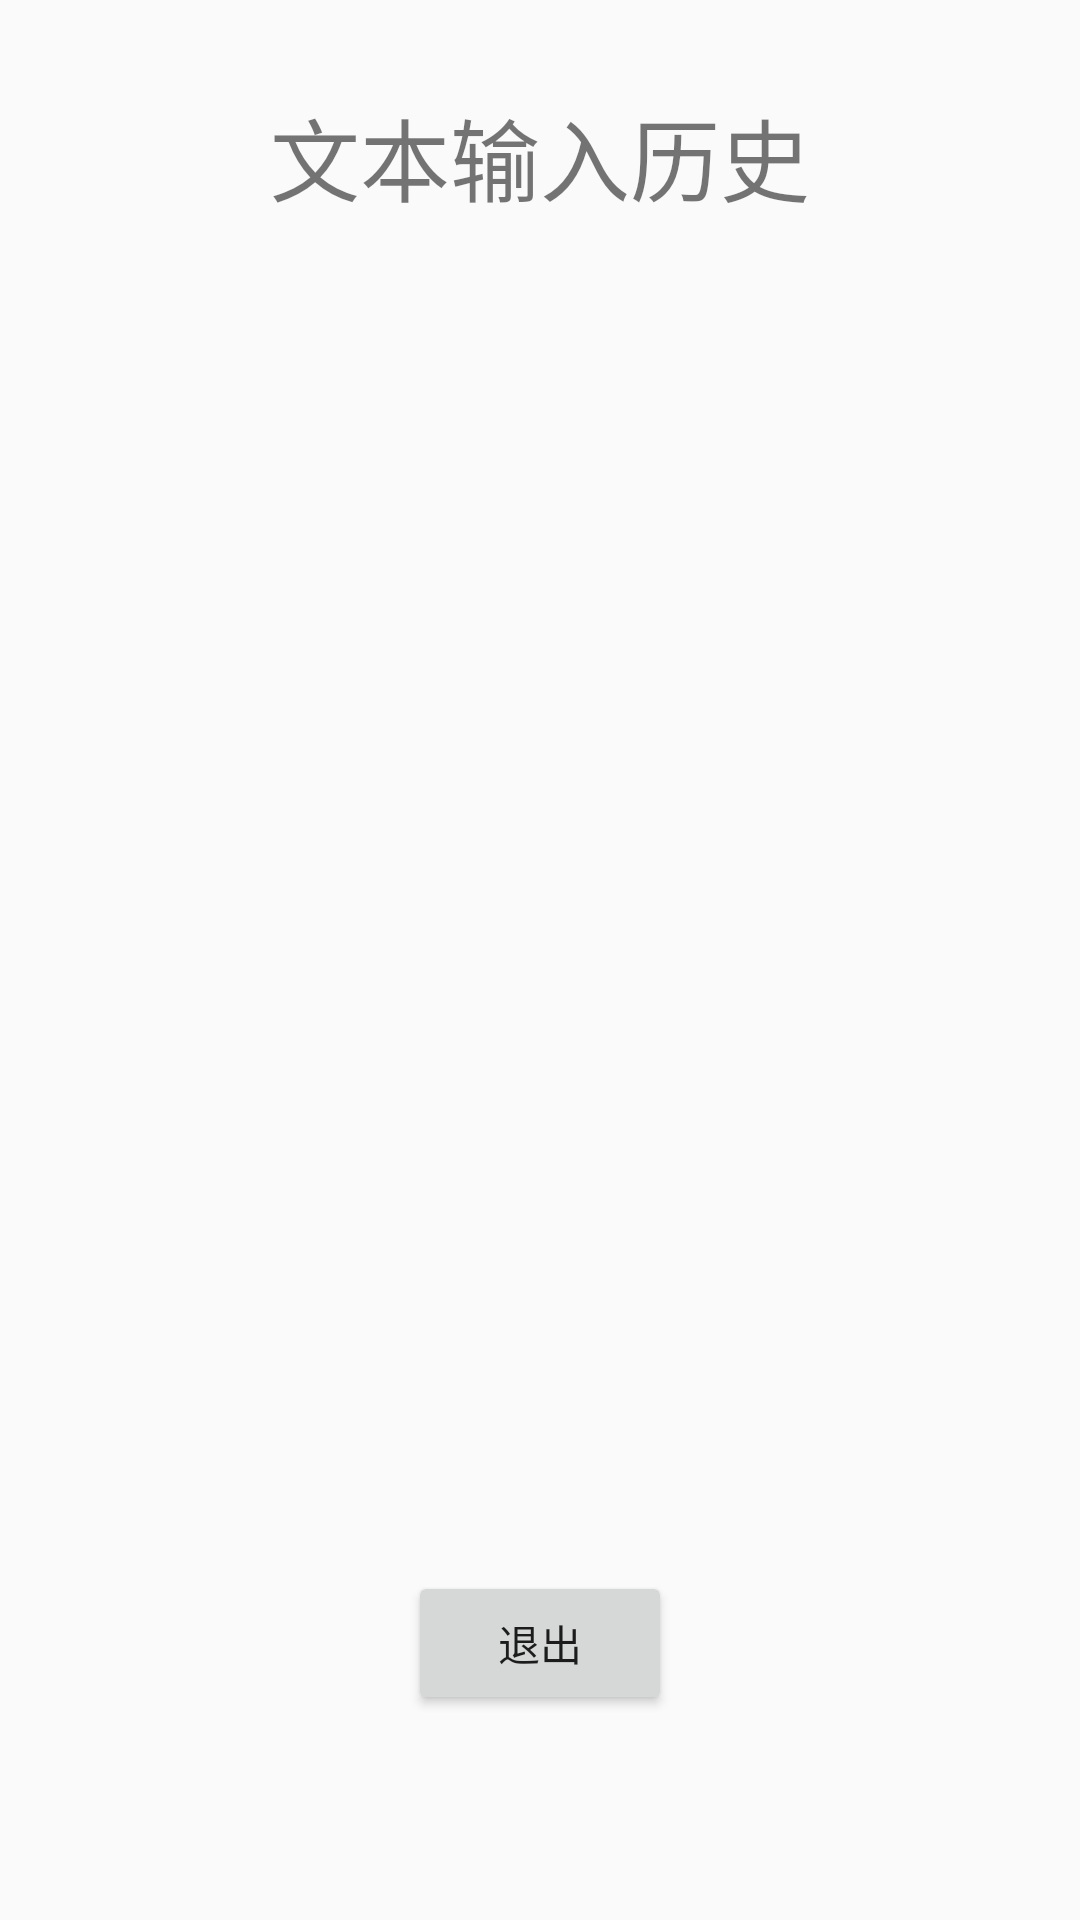

Produce the Android XML layout that renders to this screen, including the resource entries it uses.
<!-- AndroidManifest.xml: application theme LightTheme -->
<!-- res/layout/insertdata.xml -->
<?xml version="1.0" encoding="utf-8"?>
<LinearLayout xmlns:android="http://schemas.android.com/apk/res/android"
    android:orientation="vertical"
    android:layout_width="match_parent"
    android:layout_height="match_parent">

    <TextView
        android:layout_width="match_parent"
        android:layout_height="wrap_content"
        android:text="文本输入历史"
        android:gravity="center"
        android:textSize="30sp"
        android:layout_marginTop="30dp" />

    <ScrollView
        android:layout_width="match_parent"
        android:layout_height="450dp"
        android:id="@+id/insertdata">
        <TextView
            android:layout_width="match_parent"
            android:layout_height="wrap_content"
            android:gravity="center"
            android:textSize="30sp"
            android:layout_marginTop="30dp"
            android:id="@+id/insertTextView"/>
    </ScrollView>

    <Button
        android:layout_width="wrap_content"
        android:layout_height="wrap_content"
        android:layout_gravity="center"
        android:text="@string/back"
        android:id="@+id/back5"/>


</LinearLayout>
<!-- resources referenced by this layout -->
<resources>
  <string name="back">退出</string>
  <style name="LightTheme" parent="Theme.AppCompat.Light.NoActionBar">
          <item name="colorPrimary">@color/colorPrimaryDark</item>
          <item name="colorPrimaryDark">@color/colorPrimaryDark</item>
          <item name="colorAccent">@color/colorPrimaryDark</item>
          <item name="myBgColor">@color/colorPrimaryDark</item>
          <item name="background">@color/colorPrimaryDark</item>
          <item name="myTextColor">@color/colorPrimaryDark</item>
          <item name="myButtonColor">@color/colorPrimaryDark</item>
          <item name="windowActionBar">false</item>
          <item name="windowNoTitle">true</item>
      </style>
  <color name="colorPrimaryDark">#CCCCCC</color>
</resources>
